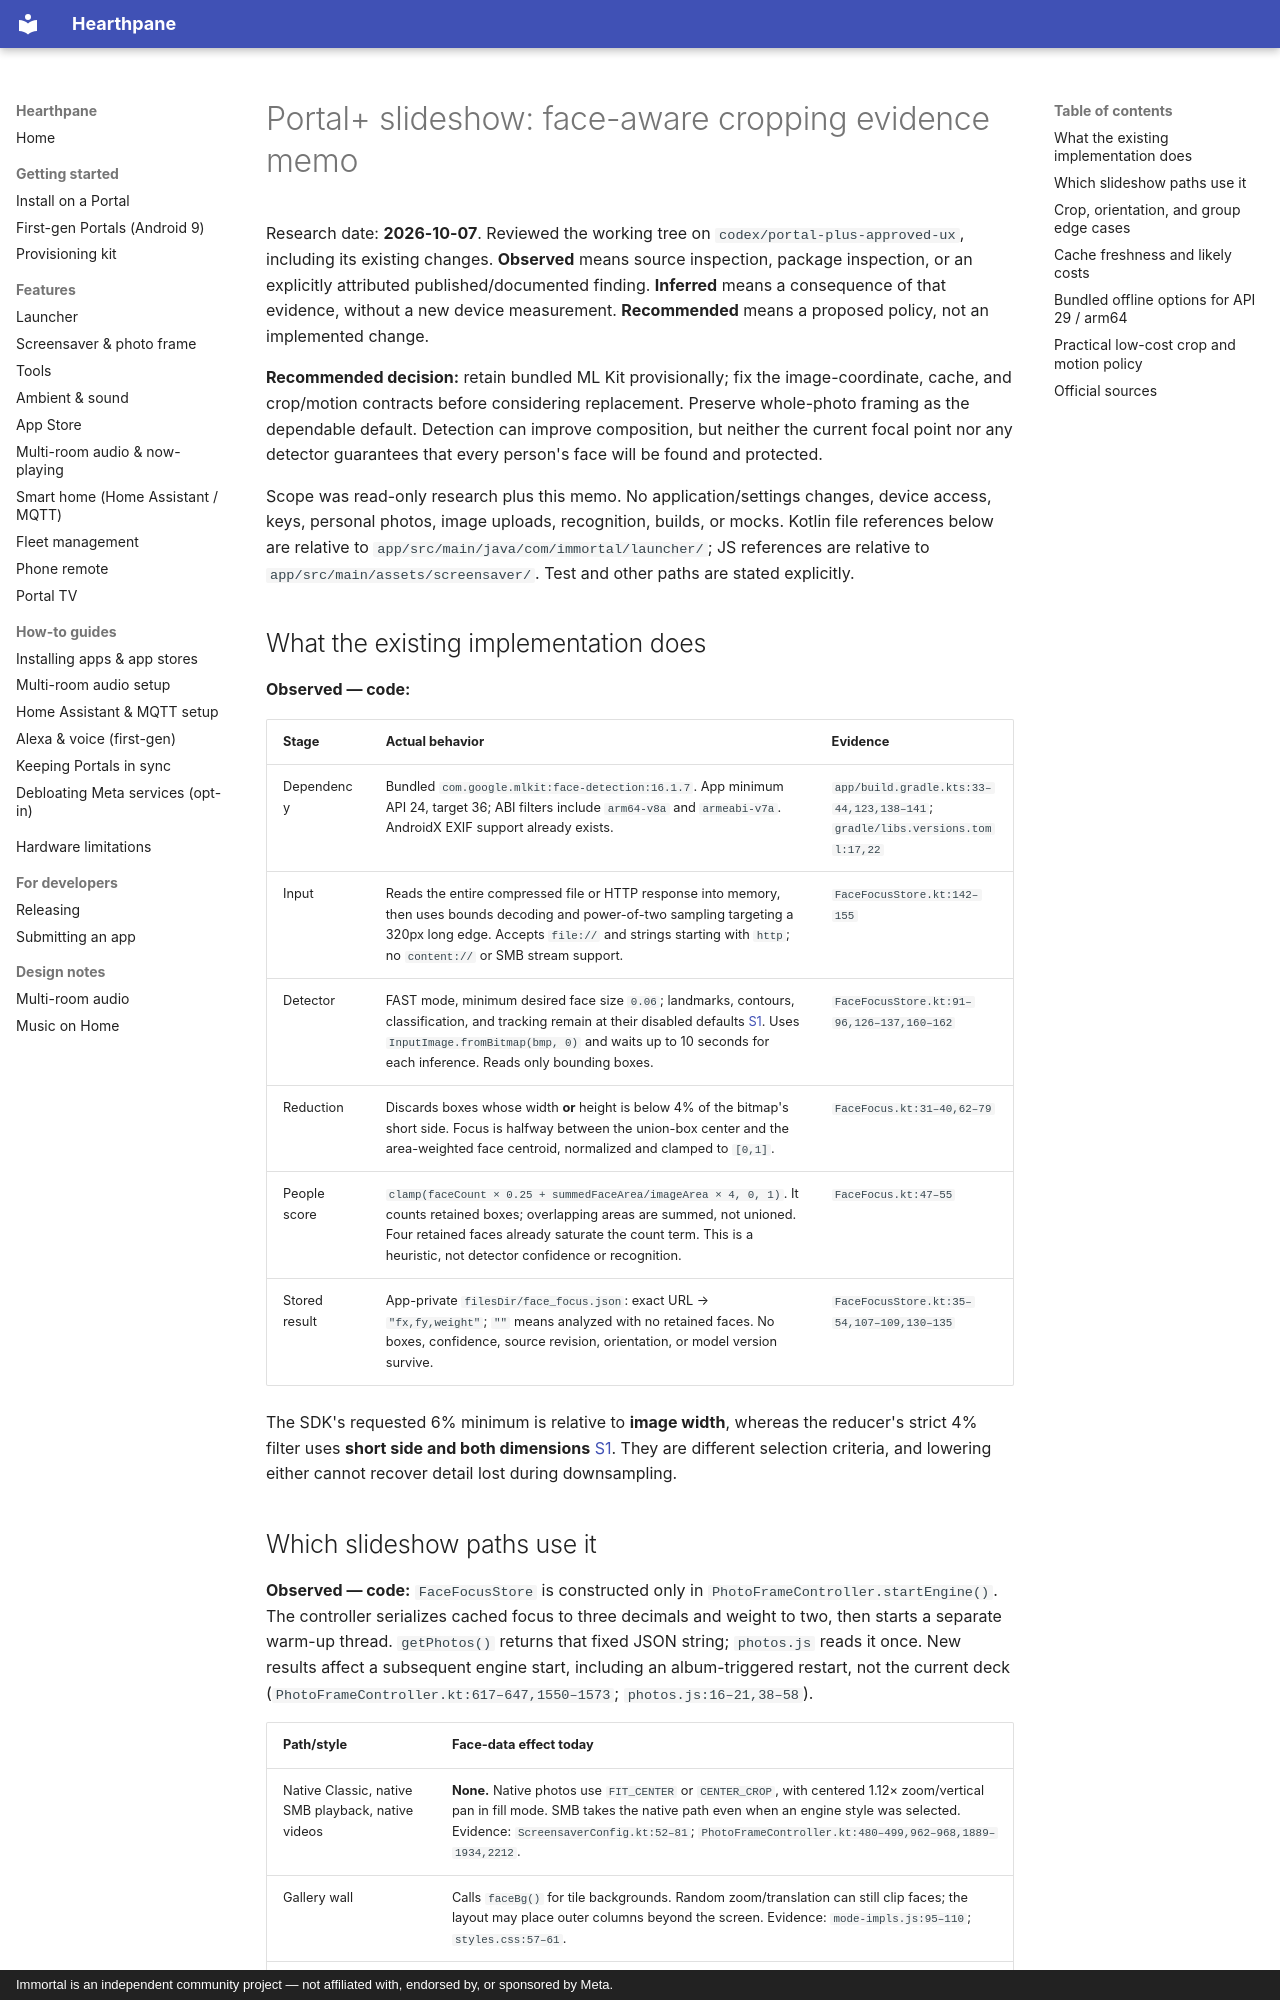

repository: rlchandani/portal-prime · page: design/portal-plus-slideshow-face-research/index.html · generator: mkdocs · copyright: Immortal is an independent community project — not affiliated with, endorsed by, or sponsored by Meta.

# Portal+ slideshow: face-aware cropping evidence memo

Research date: **2026-10-07**. Reviewed the working tree on `codex/portal-plus-approved-ux`, including its existing changes. **Observed** means source inspection, package inspection, or an explicitly attributed published/documented finding. **Inferred** means a consequence of that evidence, without a new device measurement. **Recommended** means a proposed policy, not an implemented change.

**Recommended decision:** retain bundled ML Kit provisionally; fix the image-coordinate, cache, and crop/motion contracts before considering replacement. Preserve whole-photo framing as the dependable default. Detection can improve composition, but neither the current focal point nor any detector guarantees that every person's face will be found and protected.

Scope was read-only research plus this memo. No application/settings changes, device access, keys, personal photos, image uploads, recognition, builds, or mocks. Kotlin file references below are relative to `app/src/main/java/com/immortal/launcher/`; JS references are relative to `app/src/main/assets/screensaver/`. Test and other paths are stated explicitly.

## What the existing implementation does

**Observed — code:**

| Stage | Actual behavior | Evidence |
| --- | --- | --- |
| Dependency | Bundled `com.google.mlkit:face-detection:16.1.7`. App minimum API 24, target 36; ABI filters include `arm64-v8a` and `armeabi-v7a`. AndroidX EXIF support already exists. | `app/build.gradle.kts:33–44,123,138–141`; `gradle/libs.versions.toml:17,22` |
| Input | Reads the entire compressed file or HTTP response into memory, then uses bounds decoding and power-of-two sampling targeting a 320px long edge. Accepts `file://` and strings starting with `http`; no `content://` or SMB stream support. | `FaceFocusStore.kt:142–155` |
| Detector | FAST mode, minimum desired face size `0.06`; landmarks, contours, classification, and tracking remain at their disabled defaults [S1]. Uses `InputImage.fromBitmap(bmp, 0)` and waits up to 10 seconds for each inference. Reads only bounding boxes. | `FaceFocusStore.kt:91–96,126–137,160–162` |
| Reduction | Discards boxes whose width **or** height is below 4% of the bitmap's short side. Focus is halfway between the union-box center and the area-weighted face centroid, normalized and clamped to `[0,1]`. | `FaceFocus.kt:31–40,62–79` |
| People score | `clamp(faceCount × 0.25 + summedFaceArea/imageArea × 4, 0, 1)`. It counts retained boxes; overlapping areas are summed, not unioned. Four retained faces already saturate the count term. This is a heuristic, not detector confidence or recognition. | `FaceFocus.kt:47–55` |
| Stored result | App-private `filesDir/face_focus.json`: exact URL → `"fx,fy,weight"`; `""` means analyzed with no retained faces. No boxes, confidence, source revision, orientation, or model version survive. | `FaceFocusStore.kt:35–54,107–109,130–135` |

The SDK's requested 6% minimum is relative to **image width**, whereas the reducer's strict 4% filter uses **short side and both dimensions** [S1]. They are different selection criteria, and lowering either cannot recover detail lost during downsampling.
